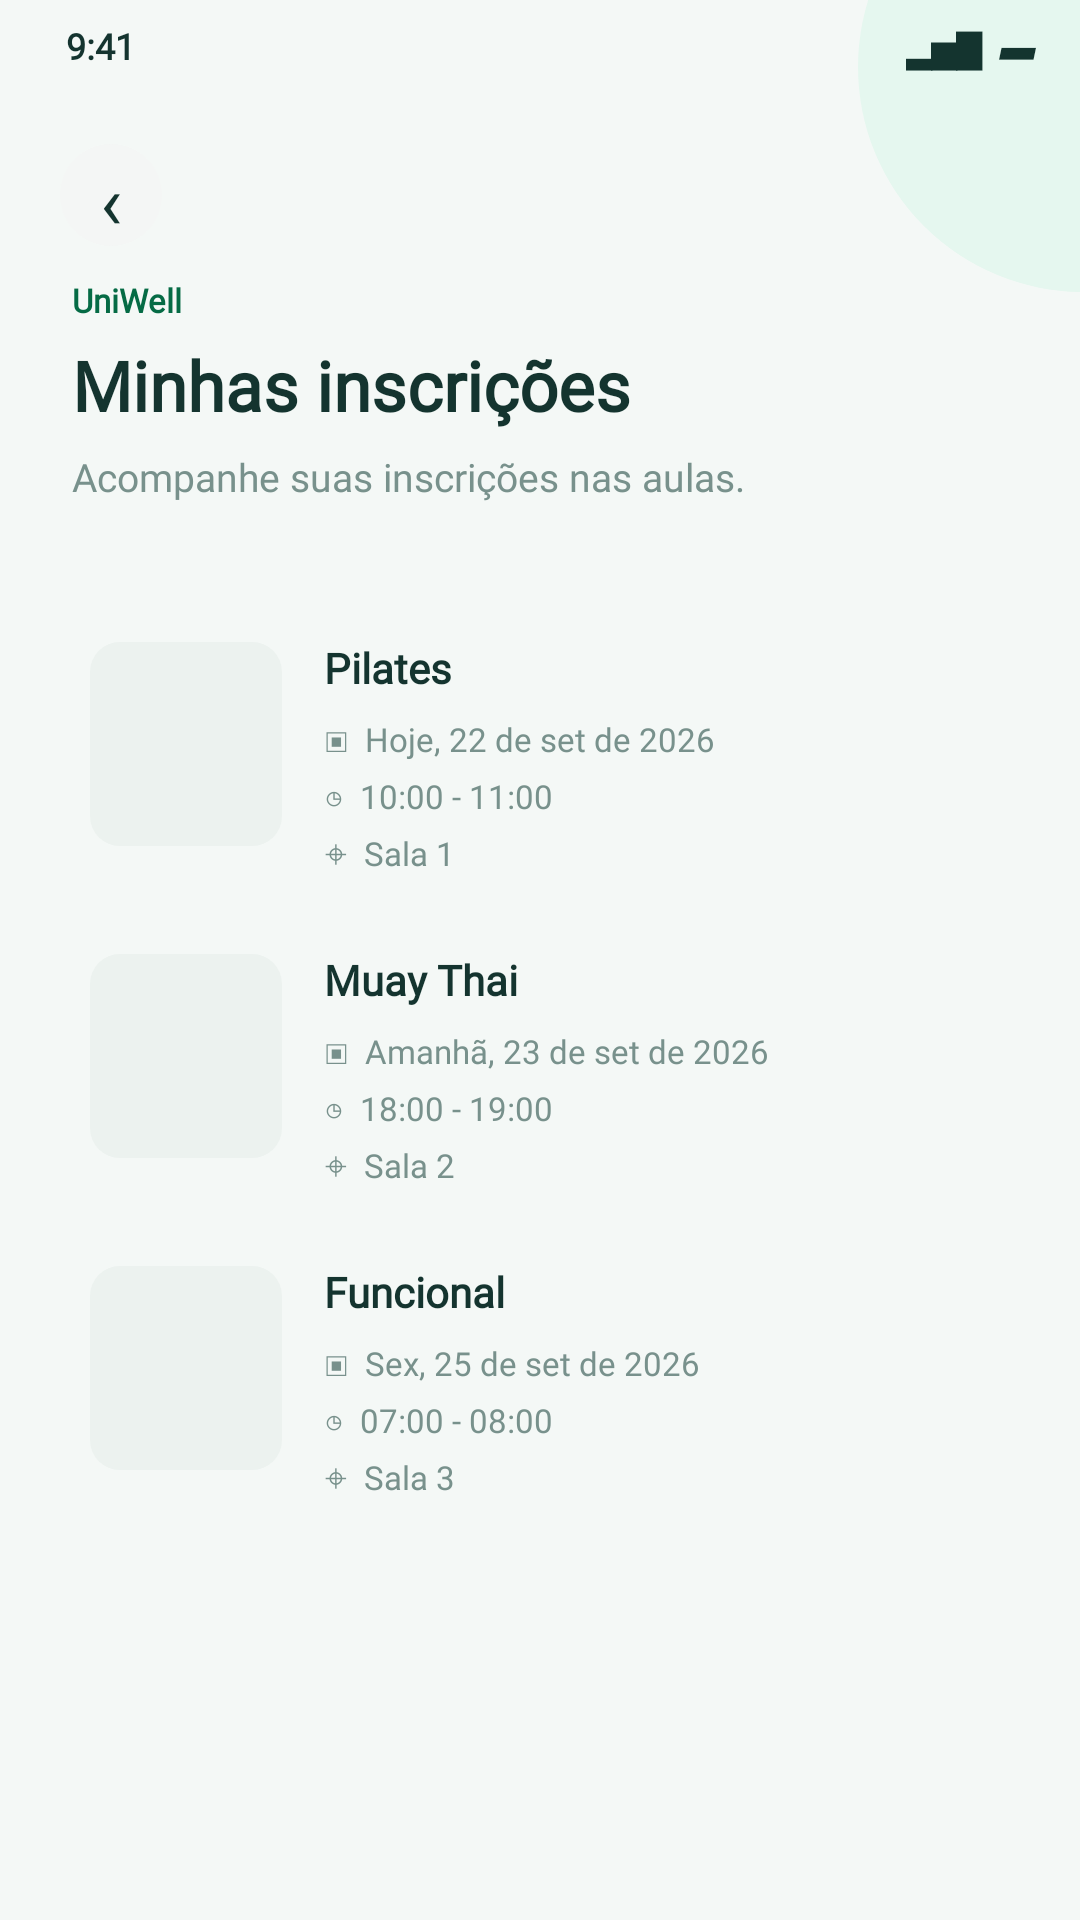

The Android layout XML behind this screen, and the referenced resources:
<!-- AndroidManifest.xml: application theme Theme.Uniwell -->
<!-- res/layout/tela_28_minhas_inscricoes.xml -->
<?xml version="1.0" encoding="utf-8"?>

<FrameLayout xmlns:android="http://schemas.android.com/apk/res/android" android:layout_width="match_parent" android:layout_height="match_parent" android:background="#F4F8F6">
    <View android:layout_width="150dp" android:layout_height="150dp" android:layout_marginStart="286dp" android:layout_marginTop="-53dp" android:background="@drawable/mint_999" />
    <TextView android:layout_width="70dp" android:layout_height="18dp" android:layout_marginStart="22dp" android:layout_marginTop="9dp" android:text="9:41" android:textSize="12sp" android:textColor="#14342F" android:fontFamily="@font/inter" android:includeFontPadding="false" android:gravity="start" android:textStyle="bold" />
    <TextView android:layout_width="68dp" android:layout_height="20dp" android:layout_marginStart="302dp" android:layout_marginTop="8dp" android:text="▂▅▇  ▰" android:textSize="12sp" android:textColor="#14342F" android:fontFamily="@font/inter" android:includeFontPadding="false" android:gravity="start" android:textStyle="bold" />
    <View android:layout_width="34dp" android:layout_height="34dp" android:layout_marginStart="20dp" android:layout_marginTop="48dp" android:background="@drawable/gray_999" />
    <TextView android:layout_width="34dp" android:layout_height="25dp" android:layout_marginStart="20dp" android:layout_marginTop="53dp" android:text="‹" android:textSize="25sp" android:textColor="#14342F" android:fontFamily="@font/inter" android:includeFontPadding="false" android:gravity="center" />
    <TextView android:layout_width="300dp" android:layout_height="16dp" android:layout_marginStart="24dp" android:layout_marginTop="94dp" android:text="UniWell" android:textSize="11sp" android:textColor="#056B45" android:fontFamily="@font/inter" android:includeFontPadding="false" android:gravity="start" android:textStyle="bold" />
    <TextView android:layout_width="342dp" android:layout_height="31dp" android:layout_marginStart="24dp" android:layout_marginTop="116dp" android:text="Minhas inscrições" android:textSize="23sp" android:textColor="#14342F" android:fontFamily="@font/inter" android:includeFontPadding="false" android:gravity="start" android:textStyle="bold" />
    <TextView android:layout_width="342dp" android:layout_height="22dp" android:layout_marginStart="24dp" android:layout_marginTop="152dp" android:text="Acompanhe suas inscrições nas aulas." android:textSize="13sp" android:textColor="#78918C" android:fontFamily="@font/inter" android:includeFontPadding="false" android:gravity="start" />
    <View android:layout_width="350dp" android:layout_height="92dp" android:layout_marginStart="20dp" android:layout_marginTop="202dp" android:background="@drawable/white_14" />
    <View android:layout_width="64dp" android:layout_height="68dp" android:layout_marginStart="30dp" android:layout_marginTop="214dp" android:background="@drawable/placeholder_10" />
    <TextView android:layout_width="246dp" android:layout_height="20dp" android:layout_marginStart="108dp" android:layout_marginTop="215dp" android:text="Pilates" android:textSize="14sp" android:textColor="#14342F" android:fontFamily="@font/inter" android:includeFontPadding="false" android:gravity="start" android:textStyle="bold" />
    <TextView android:layout_width="246dp" android:layout_height="16dp" android:layout_marginStart="108dp" android:layout_marginTop="239dp" android:text="▣  Hoje, 22 de set de 2026" android:textSize="11sp" android:textColor="#78918C" android:fontFamily="@font/inter" android:includeFontPadding="false" android:gravity="start" />
    <TextView android:layout_width="246dp" android:layout_height="16dp" android:layout_marginStart="108dp" android:layout_marginTop="258dp" android:text="◷  10:00 - 11:00" android:textSize="11sp" android:textColor="#78918C" android:fontFamily="@font/inter" android:includeFontPadding="false" android:gravity="start" />
    <TextView android:layout_width="246dp" android:layout_height="16dp" android:layout_marginStart="108dp" android:layout_marginTop="277dp" android:text="⌖  Sala 1" android:textSize="11sp" android:textColor="#78918C" android:fontFamily="@font/inter" android:includeFontPadding="false" android:gravity="start" />
    <View android:layout_width="350dp" android:layout_height="92dp" android:layout_marginStart="20dp" android:layout_marginTop="306dp" android:background="@drawable/white_14" />
    <View android:layout_width="64dp" android:layout_height="68dp" android:layout_marginStart="30dp" android:layout_marginTop="318dp" android:background="@drawable/placeholder_10" />
    <TextView android:layout_width="246dp" android:layout_height="20dp" android:layout_marginStart="108dp" android:layout_marginTop="319dp" android:text="Muay Thai" android:textSize="14sp" android:textColor="#14342F" android:fontFamily="@font/inter" android:includeFontPadding="false" android:gravity="start" android:textStyle="bold" />
    <TextView android:layout_width="246dp" android:layout_height="16dp" android:layout_marginStart="108dp" android:layout_marginTop="343dp" android:text="▣  Amanhã, 23 de set de 2026" android:textSize="11sp" android:textColor="#78918C" android:fontFamily="@font/inter" android:includeFontPadding="false" android:gravity="start" />
    <TextView android:layout_width="246dp" android:layout_height="16dp" android:layout_marginStart="108dp" android:layout_marginTop="362dp" android:text="◷  18:00 - 19:00" android:textSize="11sp" android:textColor="#78918C" android:fontFamily="@font/inter" android:includeFontPadding="false" android:gravity="start" />
    <TextView android:layout_width="246dp" android:layout_height="16dp" android:layout_marginStart="108dp" android:layout_marginTop="381dp" android:text="⌖  Sala 2" android:textSize="11sp" android:textColor="#78918C" android:fontFamily="@font/inter" android:includeFontPadding="false" android:gravity="start" />
    <View android:layout_width="350dp" android:layout_height="92dp" android:layout_marginStart="20dp" android:layout_marginTop="410dp" android:background="@drawable/white_14" />
    <View android:layout_width="64dp" android:layout_height="68dp" android:layout_marginStart="30dp" android:layout_marginTop="422dp" android:background="@drawable/placeholder_10" />
    <TextView android:layout_width="246dp" android:layout_height="20dp" android:layout_marginStart="108dp" android:layout_marginTop="423dp" android:text="Funcional" android:textSize="14sp" android:textColor="#14342F" android:fontFamily="@font/inter" android:includeFontPadding="false" android:gravity="start" android:textStyle="bold" />
    <TextView android:layout_width="246dp" android:layout_height="16dp" android:layout_marginStart="108dp" android:layout_marginTop="447dp" android:text="▣  Sex, 25 de set de 2026" android:textSize="11sp" android:textColor="#78918C" android:fontFamily="@font/inter" android:includeFontPadding="false" android:gravity="start" />
    <TextView android:layout_width="246dp" android:layout_height="16dp" android:layout_marginStart="108dp" android:layout_marginTop="466dp" android:text="◷  07:00 - 08:00" android:textSize="11sp" android:textColor="#78918C" android:fontFamily="@font/inter" android:includeFontPadding="false" android:gravity="start" />
    <TextView android:layout_width="246dp" android:layout_height="16dp" android:layout_marginStart="108dp" android:layout_marginTop="485dp" android:text="⌖  Sala 3" android:textSize="11sp" android:textColor="#78918C" android:fontFamily="@font/inter" android:includeFontPadding="false" android:gravity="start" />
</FrameLayout>
<!-- resources referenced by this layout -->
<resources>
  <!-- drawable gray_999 (drawable) -->
  <?xml version="1.0" encoding="utf-8"?>
  <shape xmlns:android="http://schemas.android.com/apk/res/android" android:shape="rectangle">
      <solid android:color="#F4F6F5" />
      <corners android:radius="999dp" />
  </shape>
  <!-- drawable mint_999 (drawable) -->
  <?xml version="1.0" encoding="utf-8"?>
  <shape xmlns:android="http://schemas.android.com/apk/res/android" android:shape="rectangle">
      <solid android:color="#E5F7EF" />
      <corners android:radius="999dp" />
  </shape>
  <!-- drawable placeholder_10 (drawable) -->
  <?xml version="1.0" encoding="utf-8"?>
  <shape xmlns:android="http://schemas.android.com/apk/res/android" android:shape="rectangle">
      <solid android:color="#ECF2EF" />
      <corners android:radius="10dp" />
  </shape>
  <style name="Theme.Uniwell" parent="Theme.AppCompat.Light.NoActionBar">
          <item name="android:windowLightStatusBar">true</item>
          <item name="android:statusBarColor">#F9F9F9</item>
          <item name="android:navigationBarColor">#F9F9F9</item>
      </style>
</resources>
